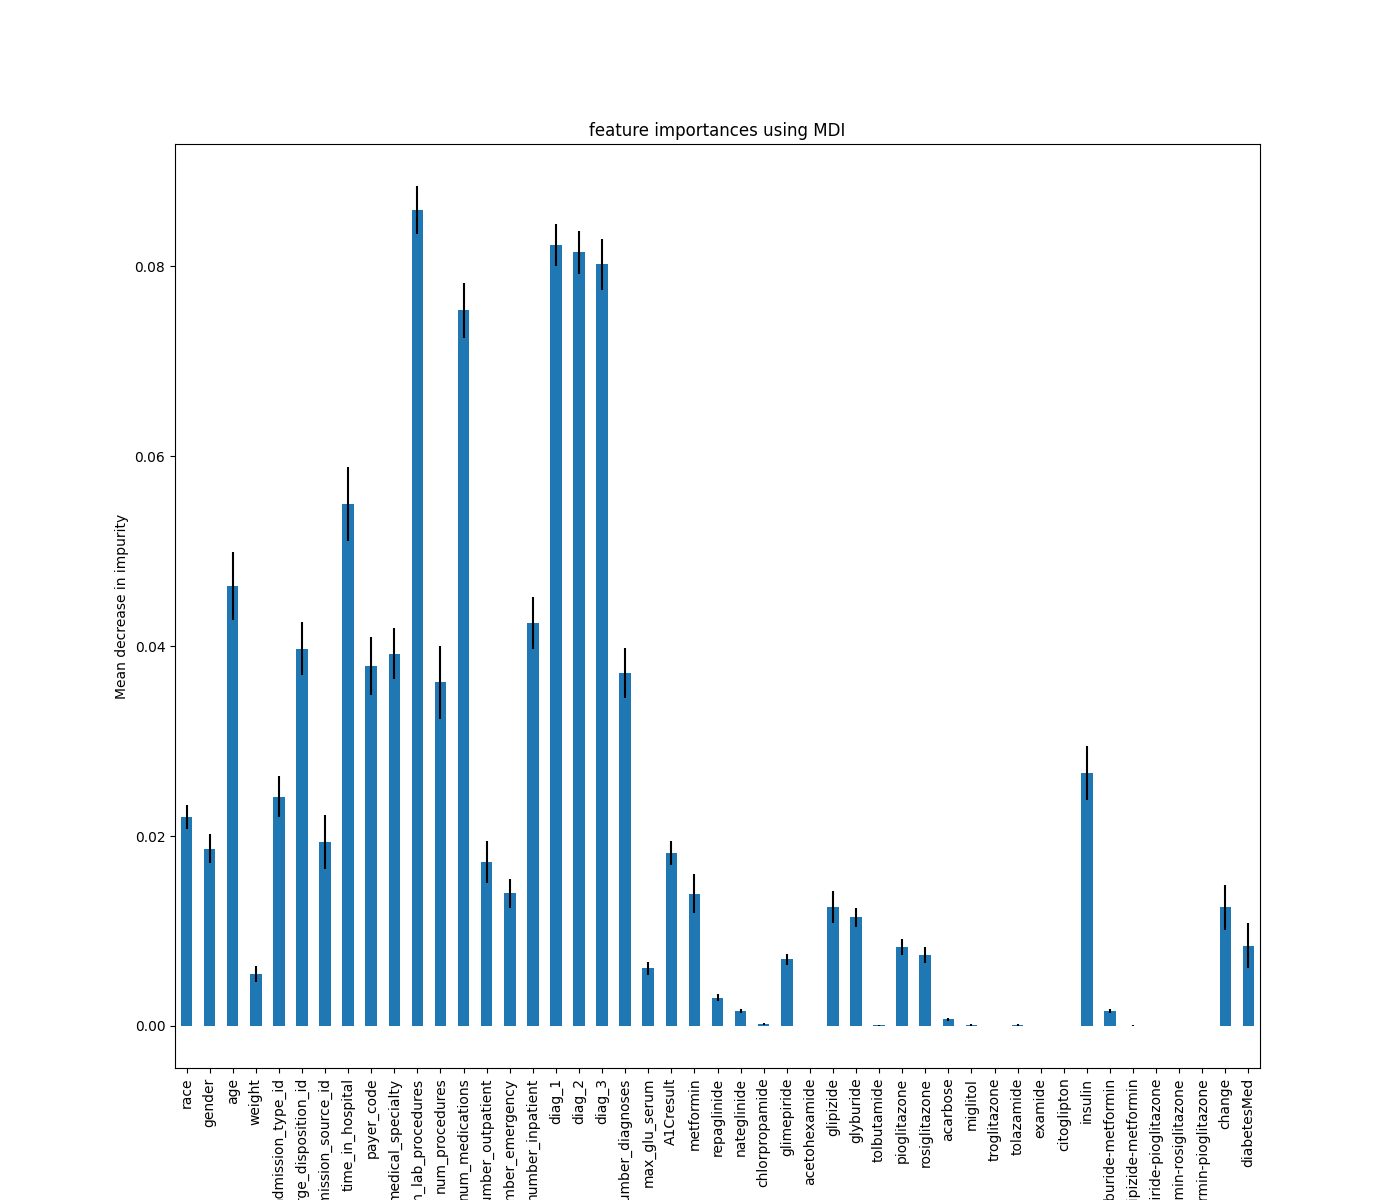

Values plotted in this chart, from the file beside it:
, 0
num_lab_procedures, 0.08595
diag_1, 0.08227
diag_2, 0.08147
diag_3, 0.08021
num_medications, 0.07538
